Photos from the image-classification dataset "bosque" in the GitHub repository TheRobotAsimov/ep4-sii. Its 2 classes are: incendio, no incendio.

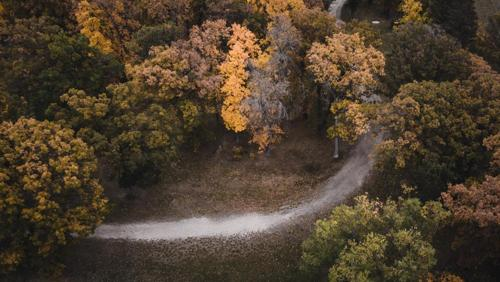
Label: no incendio

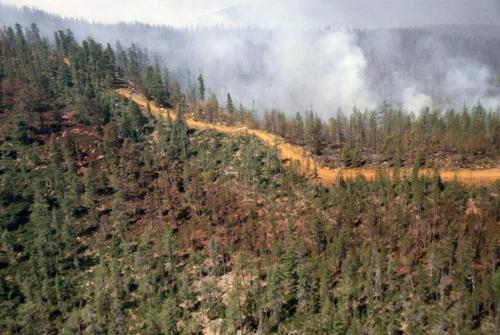
Label: incendio

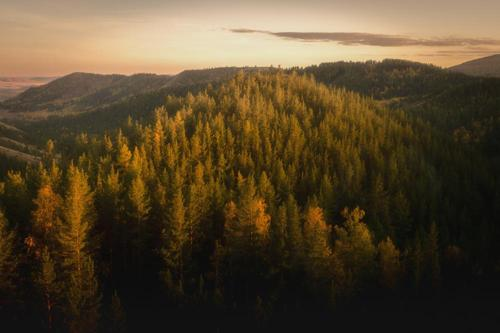
Label: no incendio

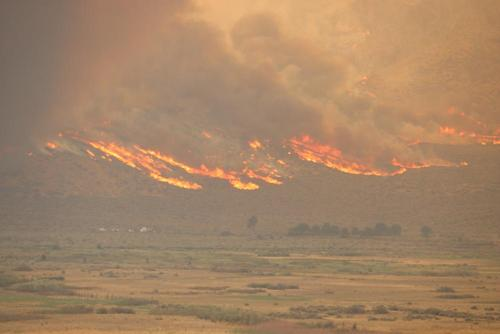
Label: incendio

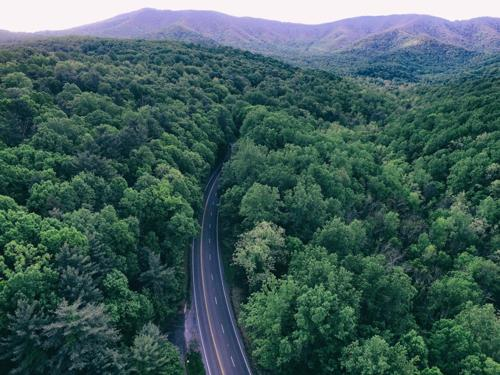
Label: no incendio

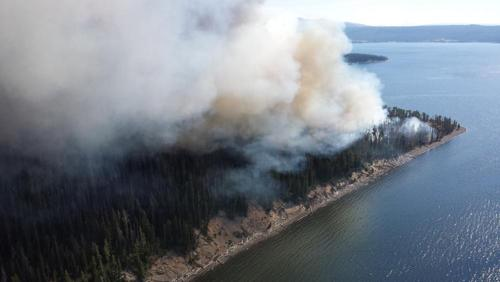
Label: incendio
